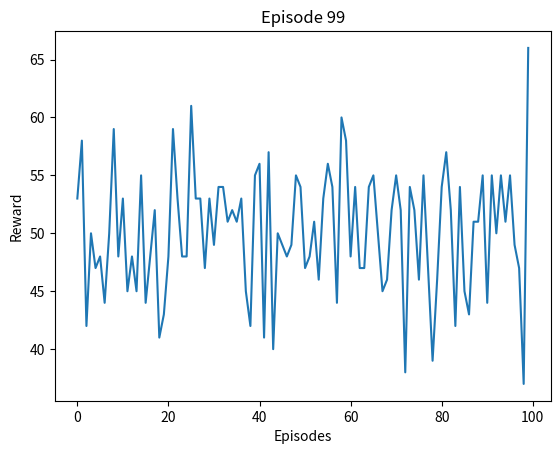

Python code for this plot:
# -*- coding: utf-8 -*-
"""
Created on Wed Mar 18 11:04:14 2026

@author: ChM
"""

import matplotlib.pyplot as plt
import random as rd

plt.ion()
fig, ax = plt.subplots()

episodes = 100
rewards = []

for ep in range(episodes):

    total_reward = 0

    for _ in range(100):  
        reward = rd.randint(0,1)
        total_reward += reward

    rewards.append(total_reward)

    ax.clear()
    ax.plot(rewards)
    ax.set_title(f"Episode {ep}")
    ax.set_xlabel("Episodes")
    ax.set_ylabel("Reward")

    plt.pause(0.1)

plt.ioff()
plt.show()
